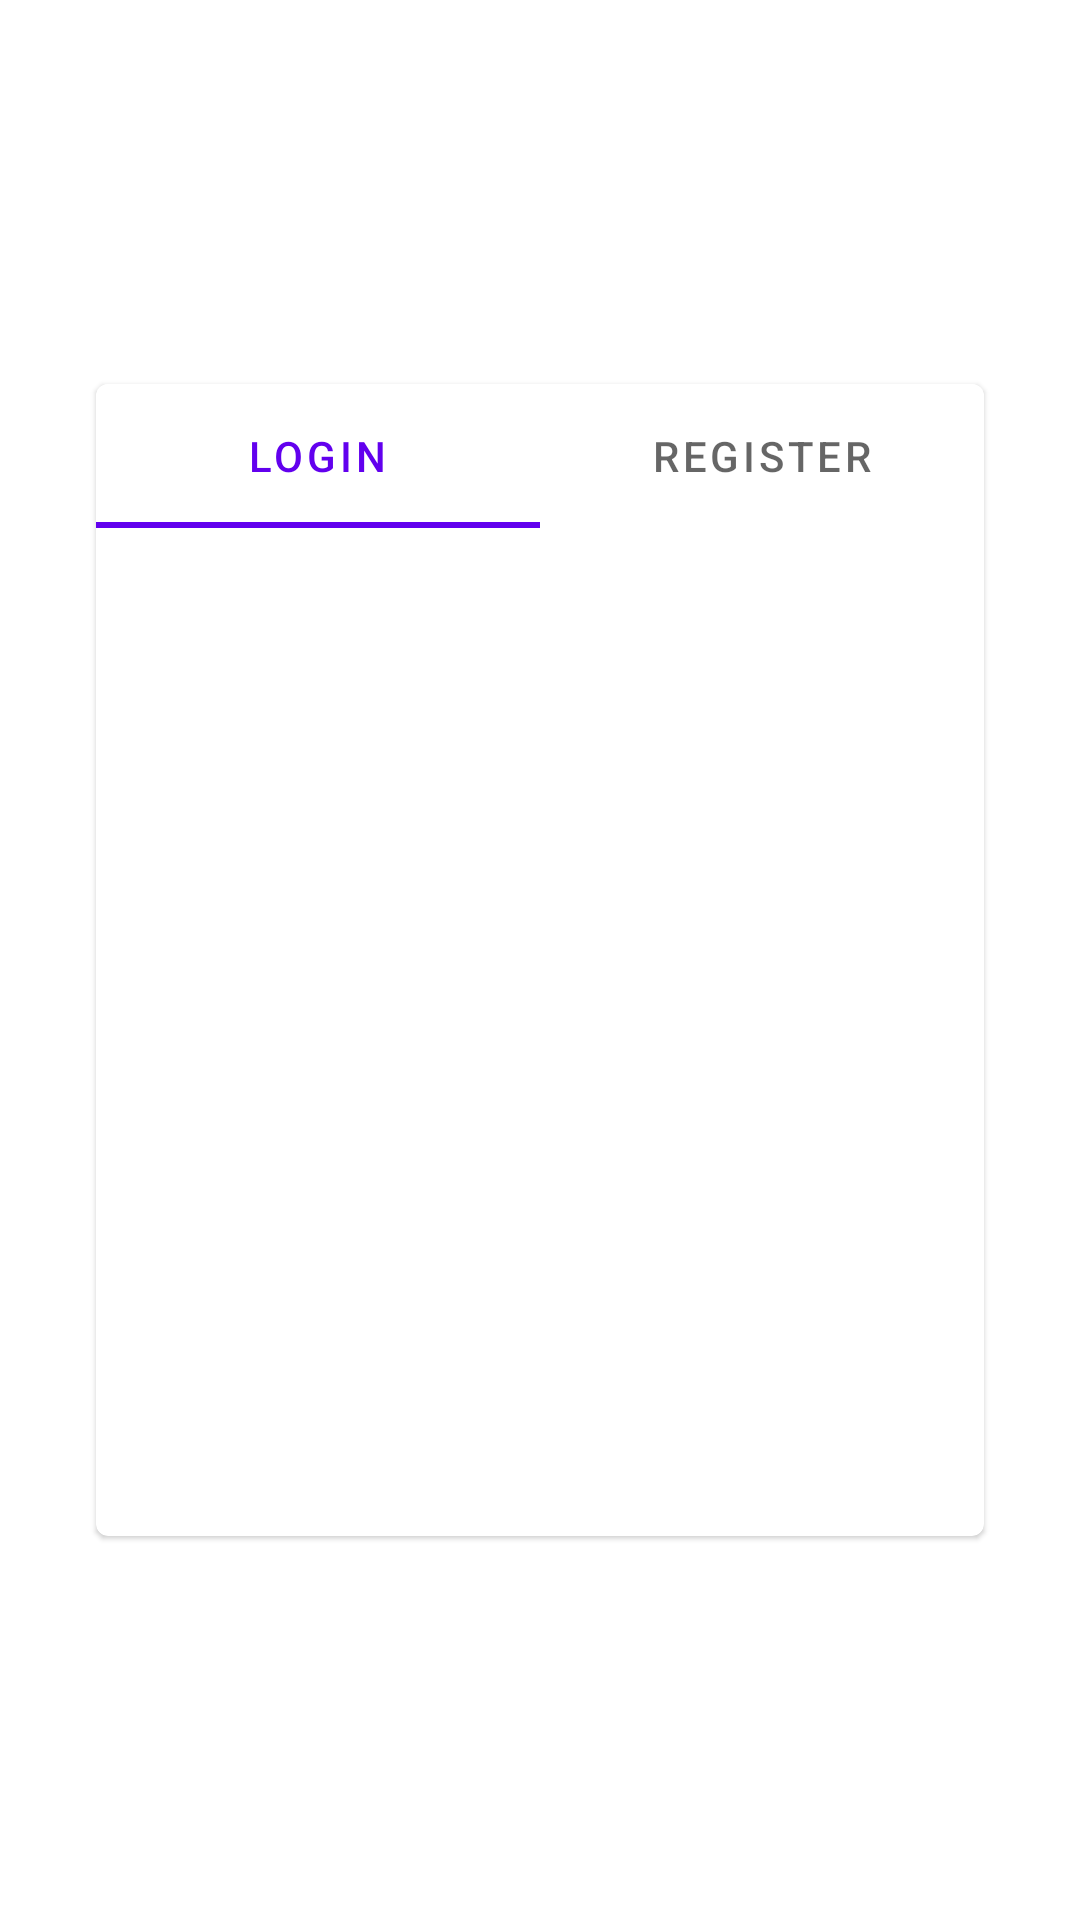

Android layout source for this screen:
<!-- AndroidManifest.xml: application theme Theme.Barbell -->
<!-- res/layout/activity_sign_in.xml -->
<?xml version="1.0" encoding="utf-8"?>
<layout xmlns:android="http://schemas.android.com/apk/res/android"
    xmlns:app="http://schemas.android.com/apk/res-auto"
    xmlns:tools="http://schemas.android.com/tools">

    <androidx.constraintlayout.widget.ConstraintLayout
        android:layout_width="match_parent"
        android:layout_height="match_parent"
        tools:context=".SignInActivity">

        <com.google.android.material.card.MaterialCardView
            android:layout_width="0dp"
            android:layout_height="0dp"
            android:layout_marginStart="32dp"
            android:layout_marginTop="128dp"
            android:layout_marginEnd="32dp"
            android:layout_marginBottom="128dp"
            android:elevation="32dp"
            app:layout_constraintBottom_toBottomOf="parent"
            app:layout_constraintEnd_toEndOf="parent"
            app:layout_constraintStart_toStartOf="parent"
            app:layout_constraintTop_toTopOf="parent">

            <LinearLayout
                android:layout_width="match_parent"
                android:layout_height="match_parent"
                android:orientation="vertical">

                <com.google.android.material.tabs.TabLayout
                    android:id="@+id/tabs_login"
                    android:layout_width="match_parent"
                    android:layout_height="wrap_content">

                    <com.google.android.material.tabs.TabItem
                        android:layout_width="wrap_content"
                        android:layout_height="wrap_content"
                        android:text="@string/login" />

                    <com.google.android.material.tabs.TabItem
                        android:layout_width="wrap_content"
                        android:layout_height="wrap_content"
                        android:text="@string/register" />

                </com.google.android.material.tabs.TabLayout>

                <androidx.viewpager2.widget.ViewPager2
                    android:id="@+id/login_pager"
                    android:layout_width="match_parent"
                    android:layout_height="match_parent">


                </androidx.viewpager2.widget.ViewPager2>

                
                
                
                
                
                
                
                
                
                
                
            </LinearLayout>

        </com.google.android.material.card.MaterialCardView>


    </androidx.constraintlayout.widget.ConstraintLayout>

</layout>
<!-- resources referenced by this layout -->
<resources>
  <string name="login">Login</string>
  <string name="register">Register</string>
  <style name="Theme.Barbell" parent="Theme.MaterialComponents.DayNight.DarkActionBar">
          
          <item name="colorPrimary">@color/purple_500</item>
          <item name="colorPrimaryVariant">@color/purple_700</item>
          <item name="colorOnPrimary">@color/white</item>
          
          <item name="colorSecondary">@color/teal_200</item>
          <item name="colorSecondaryVariant">@color/teal_700</item>
          <item name="colorOnSecondary">@color/black</item>
          
          <item name="android:statusBarColor" tools:targetApi="l">?attr/colorPrimaryVariant</item>
          
      </style>
  <!-- not gathered from this repository: default colours our renderer supplied (Android Studio template values) -->
  <color name="purple_500">#FF6200EE</color>
  <color name="purple_700">#FF3700B3</color>
  <color name="teal_200">#FF03DAC5</color>
  <color name="teal_700">#FF018786</color>
  <color name="black">#FF000000</color>
  <color name="white">#FFFFFFFF</color>
</resources>
